Run: headless pygame with SDL's dummy video driver; simulated clock (each Clock.tick advances the game by its frame time, no real sleeping); random seed 0; keys injected as events and as key.get_pressed() state; no mouse input.
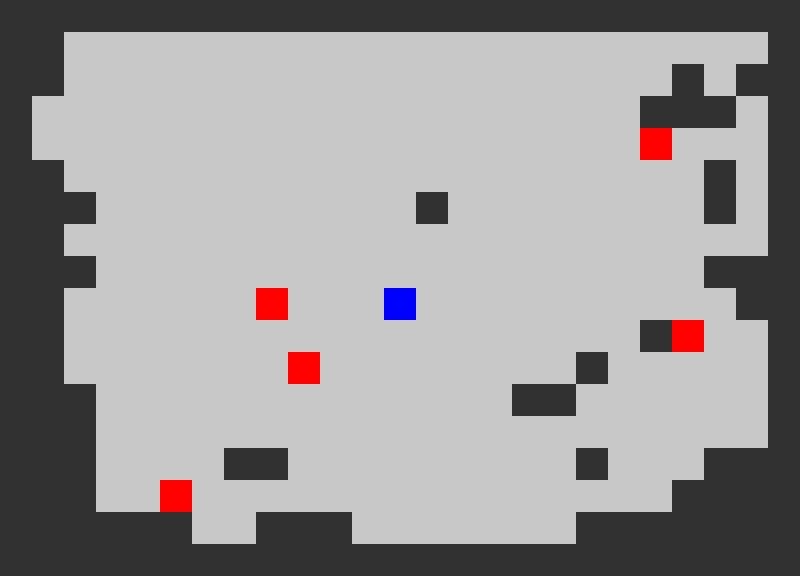
Frame 1 of 3 · flips 1–60 · no input
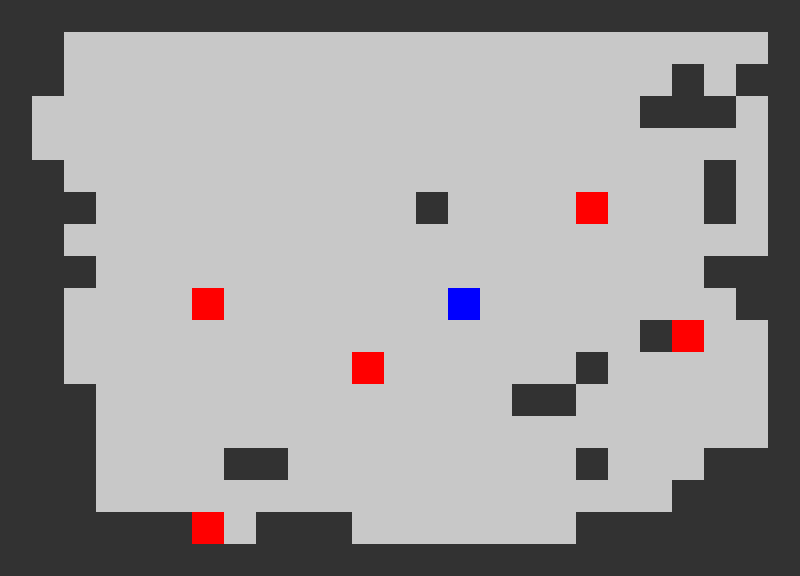
Frame 2 of 3 · flips 61–180 · tapped SPACE, RETURN · held RIGHT (→), D
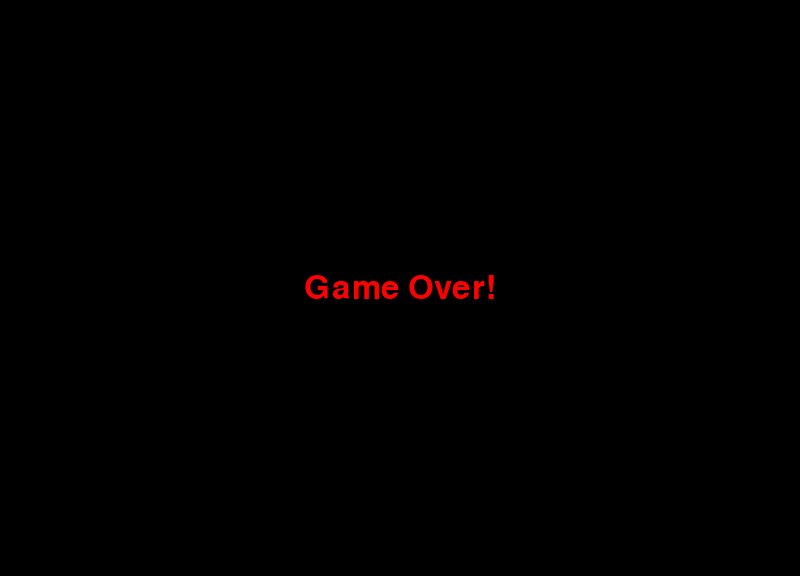
Frame 3 of 3 · flips 181–300 · held DOWN (↓), S (game ended)

The pygame program that drew these frames:

import pygame
import random
import math

# ----- Configuration -----
TILE_SIZE = 32
MAP_WIDTH = 25
MAP_HEIGHT = 18
SCREEN_WIDTH = TILE_SIZE * MAP_WIDTH
SCREEN_HEIGHT = TILE_SIZE * MAP_HEIGHT

# Colors (R, G, B)
COLOR_FLOOR = (200, 200, 200)
COLOR_WALL = (50, 50, 50)
COLOR_PLAYER = (0, 0, 255)
COLOR_ENEMY = (255, 0, 0)
COLOR_BULLET_PLAYER = (255, 255, 0)  # Bullet shot by player
COLOR_BULLET_ENEMY = (255, 100, 0)   # Bullet shot by enemy

# Timers (in milliseconds)
ENEMY_MOVE_DELAY = 1000  # Enemies move every 1 second.
ENEMY_SHOOT_DELAY = 1000  # Each enemy can shoot at most once per second.

# ----- Map Generation -----
def generate_map():
    """
    Create a dungeon map using a random-walk algorithm.
    The map is represented as a 2D list where:
      - 0 = floor (walkable)
      - 1 = wall (blocked)
    """
    # Start with a grid full of walls.
    map_data = [[1 for _ in range(MAP_WIDTH)] for _ in range(MAP_HEIGHT)]
    
    # Begin in the center of the map.
    x, y = MAP_WIDTH // 2, MAP_HEIGHT // 2
    map_data[y][x] = 0  # Carve out the starting cell as floor.

    # Carve out floors by taking a random walk.
    steps = 1500  # Adjust this value to create more or fewer floor tiles.
    for _ in range(steps):
        direction = random.choice(['up', 'down', 'left', 'right'])
        if direction == 'up' and y > 1:
            y -= 1
        elif direction == 'down' and y < MAP_HEIGHT - 2:
            y += 1
        elif direction == 'left' and x > 1:
            x -= 1
        elif direction == 'right' and x < MAP_WIDTH - 2:
            x += 1
        map_data[y][x] = 0

    return map_data

# ----- Game Entities -----
class Player:
    def __init__(self, x, y):
        self.x = x  # Tile coordinate
        self.y = y  # Tile coordinate

    def move(self, dx, dy, game_map):
        """Attempt to move the player by (dx, dy) if the target tile is walkable."""
        new_x = self.x + dx
        new_y = self.y + dy
        # Check boundaries.
        if 0 <= new_x < MAP_WIDTH and 0 <= new_y < MAP_HEIGHT:
            if game_map[new_y][new_x] == 0:  # Only move on floor tiles.
                self.x = new_x
                self.y = new_y

    def center(self):
        """Return the pixel center of the player's tile."""
        return (self.x * TILE_SIZE + TILE_SIZE / 2,
                self.y * TILE_SIZE + TILE_SIZE / 2)

class Enemy:
    def __init__(self, x, y):
        self.x = x  # Tile coordinate
        self.y = y  # Tile coordinate
        self.last_shot = 0  # Time in milliseconds of last shot

    def move_random(self, game_map):
        """Move the enemy in a random direction if the target tile is walkable."""
        directions = [(0, -1), (0, 1), (-1, 0), (1, 0)]
        random.shuffle(directions)
        for dx, dy in directions:
            new_x = self.x + dx
            new_y = self.y + dy
            if 0 <= new_x < MAP_WIDTH and 0 <= new_y < MAP_HEIGHT:
                if game_map[new_y][new_x] == 0:
                    self.x = new_x
                    self.y = new_y
                    break

    def center(self):
        """Return the pixel center of the enemy's tile."""
        return (self.x * TILE_SIZE + TILE_SIZE / 2,
                self.y * TILE_SIZE + TILE_SIZE / 2)

class Bullet:
    def __init__(self, start_x, start_y, target, speed=8, color=COLOR_BULLET_PLAYER):
        """
        start_x, start_y are the pixel coordinates where the bullet starts.
        target is the target object (Enemy or Player).
        speed is in pixels per frame.
        color is the bullet color.
        """
        self.x = start_x
        self.y = start_y
        self.target = target
        self.speed = speed
        self.color = color
        # Calculate the target center position in pixel coordinates.
        target_center = target.center()
        dx = target_center[0] - self.x
        dy = target_center[1] - self.y
        distance = math.hypot(dx, dy)
        if distance != 0:
            self.dx = dx / distance * speed
            self.dy = dy / distance * speed
        else:
            self.dx = 0
            self.dy = 0

    def update(self):
        self.x += self.dx
        self.y += self.dy

    def has_hit_target(self):
        """
        Check if the bullet is close enough to the target's current center.
        """
        target_center = self.target.center()
        if math.hypot(self.x - target_center[0], self.y - target_center[1]) < 8:
            return True
        return False

    def draw(self, screen):
        pygame.draw.circle(screen, self.color, (int(self.x), int(self.y)), 5)

def find_nearest_enemy(player, enemies, max_distance=4):
    """
    Find the enemy nearest to the player that is within max_distance (in tiles).
    Returns the enemy and the Euclidean distance; if none found, returns (None, None).
    """
    nearest_enemy = None
    nearest_dist = None
    for enemy in enemies:
        dx = enemy.x - player.x
        dy = enemy.y - player.y
        distance = math.hypot(dx, dy)
        if distance <= max_distance:
            if nearest_enemy is None or distance < nearest_dist:
                nearest_enemy = enemy
                nearest_dist = distance
    return nearest_enemy, nearest_dist

# ----- Main Game Loop -----
def main():
    pygame.init()
    screen = pygame.display.set_mode((SCREEN_WIDTH, SCREEN_HEIGHT))
    pygame.display.set_caption("Rogue-like: Enemies Shoot You!")
    clock = pygame.time.Clock()

    # Generate the dungeon map.
    game_map = generate_map()

    # Place the player. Start at the center; if it’s a wall, search for a floor tile.
    player = Player(MAP_WIDTH // 2, MAP_HEIGHT // 2)
    if game_map[player.y][player.x] == 1:
        for y in range(MAP_HEIGHT):
            for x in range(MAP_WIDTH):
                if game_map[y][x] == 0:
                    player.x = x
                    player.y = y
                    break
            else:
                continue
            break

    # Create a few enemies at random floor positions.
    enemies = []
    enemy_count = 5
    for _ in range(enemy_count):
        while True:
            ex = random.randint(0, MAP_WIDTH - 1)
            ey = random.randint(0, MAP_HEIGHT - 1)
            if game_map[ey][ex] == 0 and (ex != player.x or ey != player.y):
                enemies.append(Enemy(ex, ey))
                break

    # Lists to keep track of bullets in flight.
    player_bullets = []
    enemy_bullets = []

    # Timers for enemy movement.
    last_enemy_move_time = pygame.time.get_ticks()

    game_over = False
    font = pygame.font.SysFont(None, 48)

    running = True
    while running:
        dt = clock.tick(30)  # 30 FPS for smoother bullet animation.
        current_time = pygame.time.get_ticks()
        
        for event in pygame.event.get():
            if event.type == pygame.QUIT:
                running = False
            elif event.type == pygame.KEYDOWN:
                # Allow manual movement of the player.
                dx, dy = 0, 0
                if event.key in (pygame.K_UP, pygame.K_w):
                    dy = -1
                elif event.key in (pygame.K_DOWN, pygame.K_s):
                    dy = 1
                elif event.key in (pygame.K_LEFT, pygame.K_a):
                    dx = -1
                elif event.key in (pygame.K_RIGHT, pygame.K_d):
                    dx = 1
                elif event.key == pygame.K_SPACE:
                    # When space is pressed, shoot the nearest enemy if within 4 tiles.
                    target_enemy, dist = find_nearest_enemy(player, enemies, max_distance=4)
                    if target_enemy:
                        start_x, start_y = player.center()
                        bullet = Bullet(start_x, start_y, target_enemy, speed=12, color=COLOR_BULLET_PLAYER)
                        player_bullets.append(bullet)
                        
                if dx != 0 or dy != 0:
                    player.move(dx, dy, game_map)

        # ----- Enemy Autonomous Behavior -----
        # Move enemies every ENEMY_MOVE_DELAY milliseconds.
        if current_time - last_enemy_move_time >= ENEMY_MOVE_DELAY:
            for enemy in enemies:
                enemy.move_random(game_map)
            last_enemy_move_time = current_time

        # Each enemy checks if the player is within 2 tiles.
        for enemy in enemies:
            dx = enemy.x - player.x
            dy = enemy.y - player.y
            distance = math.hypot(dx, dy)
            if distance <= 2:
                # Check shooting cooldown.
                if current_time - enemy.last_shot >= ENEMY_SHOOT_DELAY:
                    ex, ey = enemy.center()
                    bullet = Bullet(ex, ey, player, speed=8, color=COLOR_BULLET_ENEMY)
                    enemy_bullets.append(bullet)
                    enemy.last_shot = current_time

        # ----- Update Bullets -----
        # Update player's bullets.
        for bullet in player_bullets[:]:
            bullet.update()
            # If the bullet hits its target and the target is still in the enemy list.
            if bullet.has_hit_target() and bullet.target in enemies:
                enemies.remove(bullet.target)
                player_bullets.remove(bullet)
            # Remove bullet if it goes off-screen.
            elif not (0 <= bullet.x <= SCREEN_WIDTH and 0 <= bullet.y <= SCREEN_HEIGHT):
                player_bullets.remove(bullet)

        # Update enemy bullets.
        for bullet in enemy_bullets[:]:
            bullet.update()
            if bullet.has_hit_target():
                # If an enemy bullet hits the player, game over.
                game_over = True
                running = False
            # Remove bullet if it goes off-screen.
            elif not (0 <= bullet.x <= SCREEN_WIDTH and 0 <= bullet.y <= SCREEN_HEIGHT):
                enemy_bullets.remove(bullet)

        # ----- Rendering -----
        screen.fill((0, 0, 0))
        # Draw the map.
        for y in range(MAP_HEIGHT):
            for x in range(MAP_WIDTH):
                rect = pygame.Rect(x * TILE_SIZE, y * TILE_SIZE, TILE_SIZE, TILE_SIZE)
                if game_map[y][x] == 0:
                    pygame.draw.rect(screen, COLOR_FLOOR, rect)
                else:
                    pygame.draw.rect(screen, COLOR_WALL, rect)

        # Draw the player.
        player_rect = pygame.Rect(player.x * TILE_SIZE, player.y * TILE_SIZE, TILE_SIZE, TILE_SIZE)
        pygame.draw.rect(screen, COLOR_PLAYER, player_rect)

        # Draw the enemies.
        for enemy in enemies:
            enemy_rect = pygame.Rect(enemy.x * TILE_SIZE, enemy.y * TILE_SIZE, TILE_SIZE, TILE_SIZE)
            pygame.draw.rect(screen, COLOR_ENEMY, enemy_rect)

        # Draw bullets.
        for bullet in player_bullets:
            bullet.draw(screen)
        for bullet in enemy_bullets:
            bullet.draw(screen)

        pygame.display.flip()

    # Game over screen.
    if game_over:
        screen.fill((0, 0, 0))
        text = font.render("Game Over!", True, (255, 0, 0))
        text_rect = text.get_rect(center=(SCREEN_WIDTH/2, SCREEN_HEIGHT/2))
        screen.blit(text, text_rect)
        pygame.display.flip()
        pygame.time.wait(2000)

    pygame.quit()

if __name__ == "__main__":
    main()
